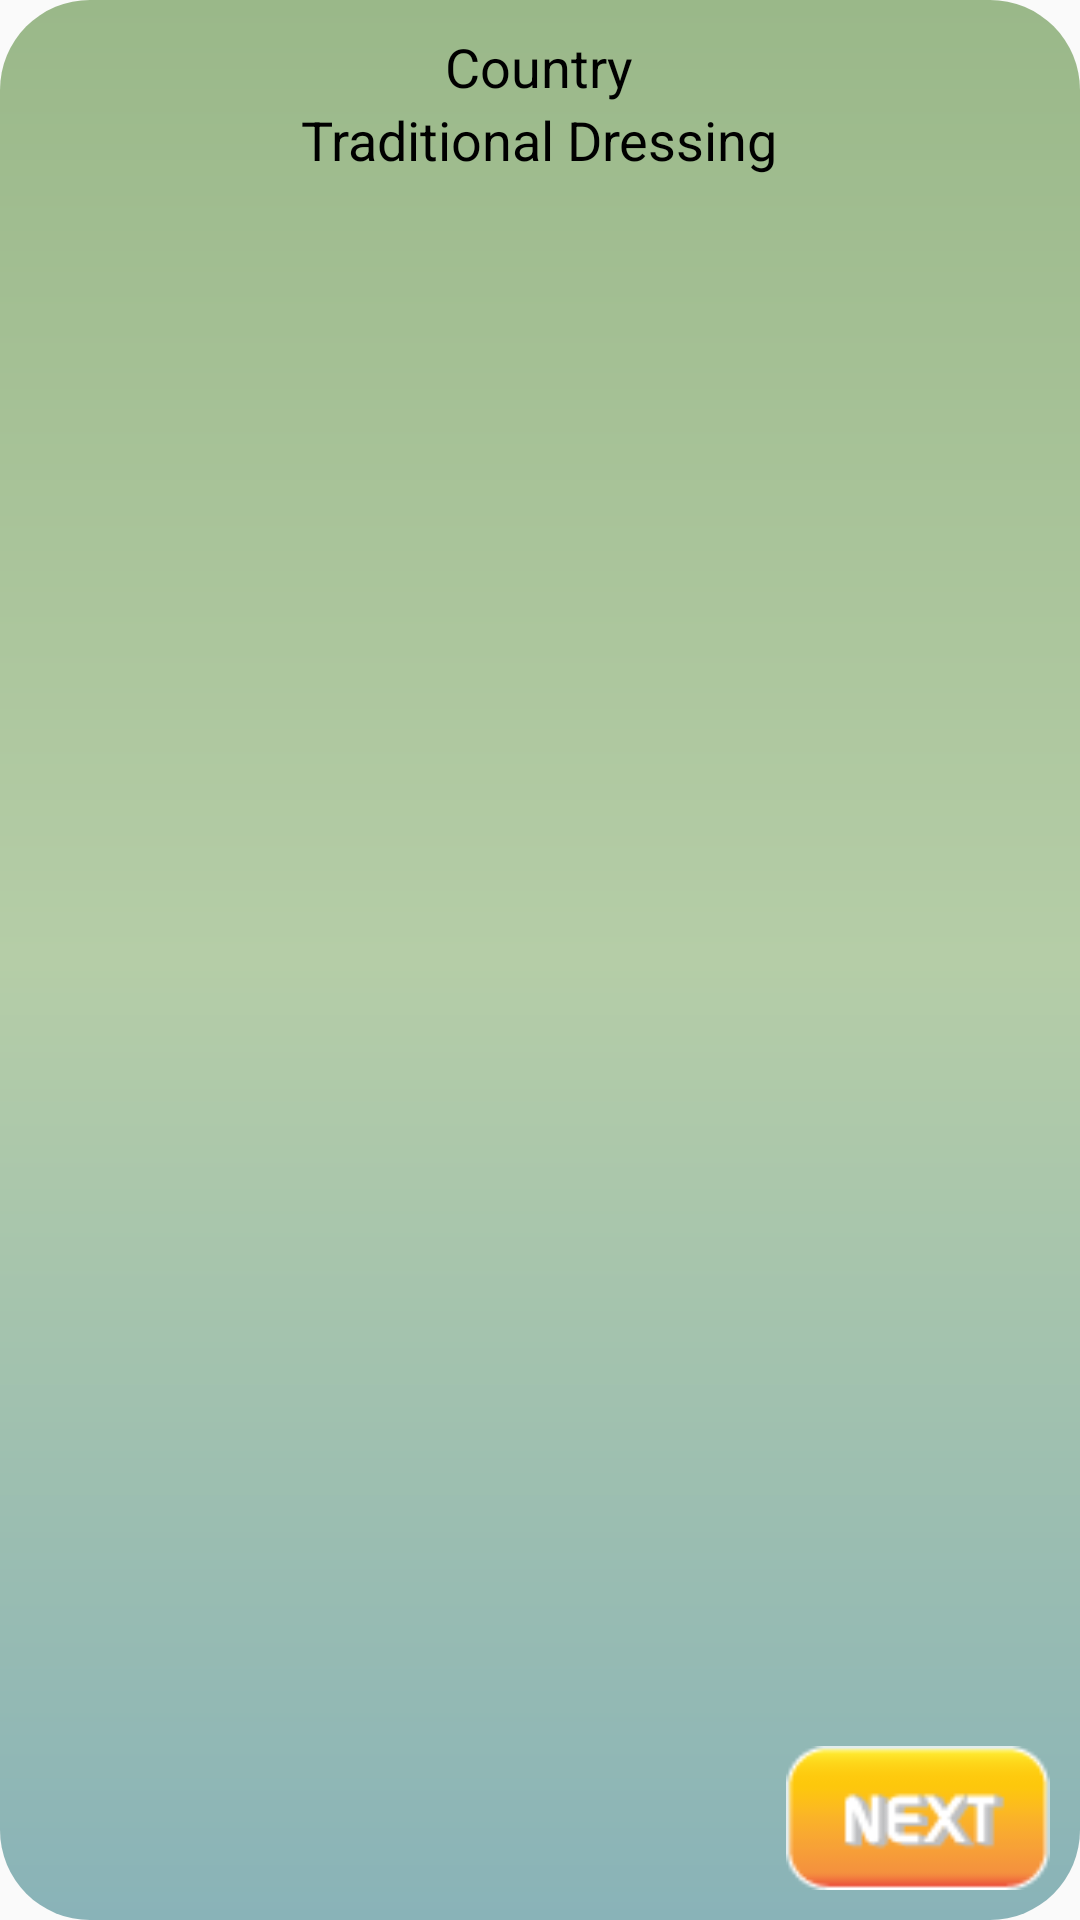

The Android layout XML behind this screen, and the referenced resources:
<!-- AndroidManifest.xml: application theme AppTheme -->
<!-- res/layout/correct_result_dialog.xml -->
<?xml version="1.0" encoding="utf-8"?>
<RelativeLayout xmlns:android="http://schemas.android.com/apk/res/android"
    xmlns:card_view="http://schemas.android.com/apk/res-auto"
    android:orientation="vertical"
    android:layout_width="match_parent"
    android:layout_height="match_parent"
    android:background="@drawable/correct_dialog_bg">

    <TextView
        android:layout_width="wrap_content"
        android:layout_height="wrap_content"
        android:textAppearance="?android:attr/textAppearanceMedium"
        android:text="Country"
        android:id="@+id/textView_c_name"
        android:textColor="#000"
        android:layout_alignParentTop="true"
        android:layout_centerHorizontal="true" />

    <TextView
        android:layout_width="wrap_content"
        android:layout_height="wrap_content"
        android:textAppearance="?android:attr/textAppearanceMedium"
        android:text="Traditional Dressing"
        android:id="@+id/textView3"
        android:textColor="@color/black"
        android:layout_below="@+id/textView_c_name"
        android:layout_centerHorizontal="true"
        android:elevation="4dp" />

    <ImageView
        android:layout_width="fill_parent"
        android:layout_height="wrap_content"
        android:id="@+id/imageView_correct_img"
        android:layout_alignParentTop="true"
        android:layout_alignParentStart="true"
        android:layout_marginTop="70dp" />

    <Button
        android:layout_width="wrap_content"
        android:layout_height="wrap_content"
        android:background="@drawable/next_button_selector"
        android:id="@+id/button_correct_ok"
        android:layout_alignParentBottom="true"
        android:layout_alignParentEnd="true" />


</RelativeLayout>
<!-- resources referenced by this layout -->
<resources>
  <color name="black">#000</color>
  <!-- drawable correct_dialog_bg (drawable) -->
  <?xml version="1.0" encoding="utf-8"?>
  <shape xmlns:android="http://schemas.android.com/apk/res/android">
      <gradient
          android:centerColor="#b5cda7"
          android:endColor="#89b3b8"
          android:gradientRadius="600"
          android:startColor="#9ab889"
          android:type="linear"
          android:angle="270">
      </gradient>
      <corners
          android:radius="30dp"
          />
      <padding
          android:left="10dp"
          android:top="10dp"
          android:right="10dp"
          android:bottom="10dp" />
  </shape>
  <!-- drawable next_button_selector (drawable) -->
  <?xml version="1.0" encoding="utf-8"?>
  <selector xmlns:android="http://schemas.android.com/apk/res/android">
      <item android:drawable="@drawable/next_text_button_android_game_wear_me_focuesd"
          android:state_pressed="true" />
      <item android:drawable="@drawable/next_text_button_android_game_wear_me_focuesd"
          android:state_focused="true" />
      <item android:drawable="@drawable/next_text_button_android_game_wear_me" />
  
  </selector>
  <style name="AppTheme" parent="Theme.AppCompat.Light.DarkActionBar">
          
          <item name="colorPrimary">@color/colorPrimary</item>
          <item name="colorPrimaryDark">@color/colorPrimaryDark</item>
          <item name="colorAccent">@color/colorAccent</item>
      </style>
  <!-- drawable next_text_button_android_game_wear_me_focuesd: png bitmap (drawable, 2355 bytes) -->
  <!-- drawable next_text_button_android_game_wear_me: png bitmap (drawable, 2308 bytes) -->
  <color name="colorPrimary">#3F51B5</color>
  <color name="colorPrimaryDark">#303F9F</color>
  <color name="colorAccent">#FFA000</color>
</resources>
